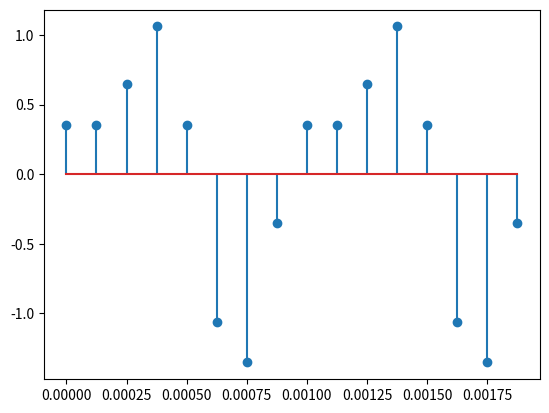
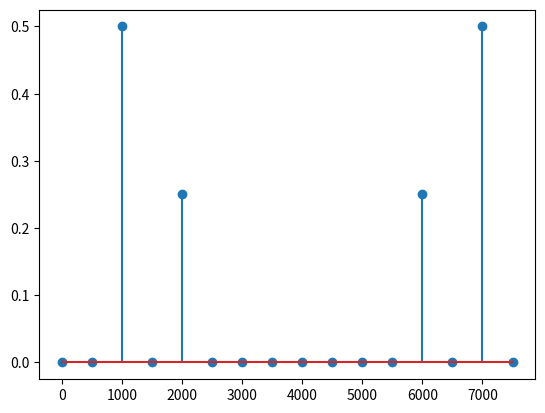

These charts were generated, in order, by the following Python code:
import numpy as np
import matplotlib.pyplot as plt

fs = 8000  # サンプリング周波数
ts = 1/fs   # サンプリング間隔
f1 = 1000   # 1000Hzの周波数
f2 = 2000   # 2000Hzの周波数
N = 16      # サンプル数
# m = 0:16   # DFTの出力成分のインデックス

t = np.linspace(0, (N-1)*ts, N)
fstep = (fs/N)
f = np.linspace(0, (N-1)*fstep, N)

y = (1 * np.sin(2*np.pi*f1*t) + 0.5 * np.sin(2*np.pi*f2*t + (3*np.pi/4)))  # 信号

X = np.fft.fft(y)
X_mag = np.abs(X) / N

fig1, ax1 = plt.subplots(nrows=1, ncols=1)
ax1.stem(t, y)
plt.show()
# plt.savefig('ts.png')  # 保存

fig1, ax2 = plt.subplots(nrows=1, ncols=1)
ax2.stem(f, X_mag)
plt.show()
# plt.savefig('fft.png')  # 保存
